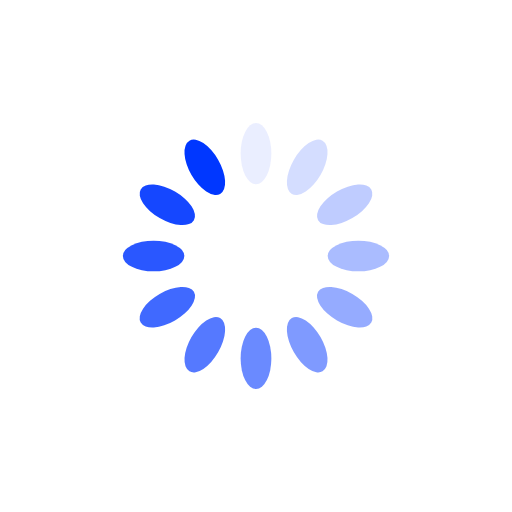
t = 0.00 s
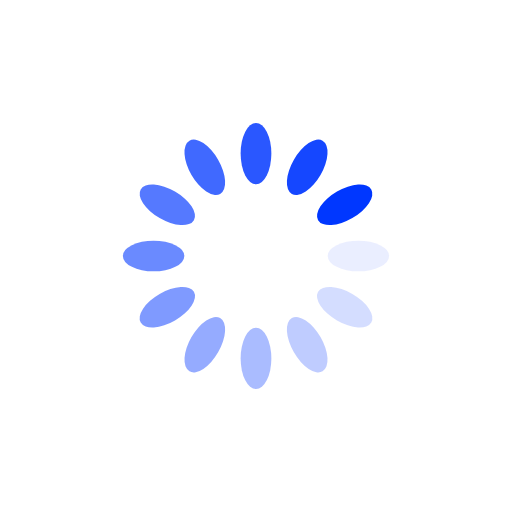
t = 0.25 s
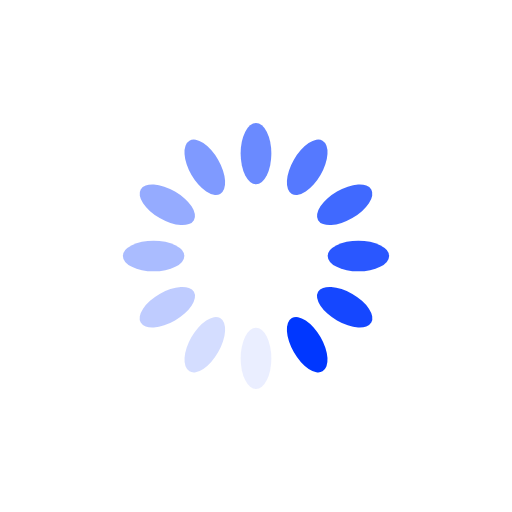
t = 0.50 s
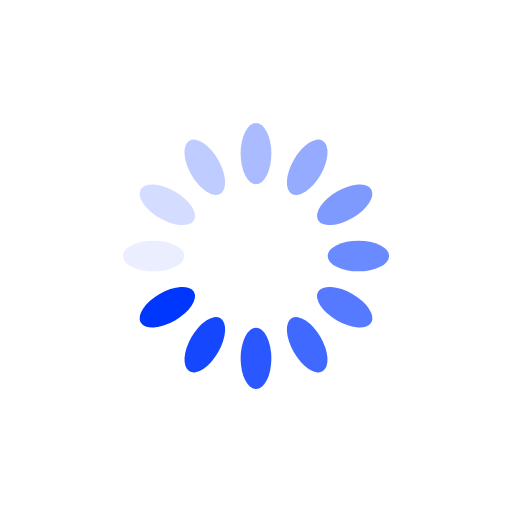
t = 0.75 s

The animated SVG that drew these frames (rendered in a browser with its animation timeline set to each time). Animation: 12 SMIL elements (animate=12); one cycle of 1.00 s, repeats indefinitely.

<?xml version="1.0" encoding="utf-8"?>
<svg xmlns="http://www.w3.org/2000/svg" xmlns:xlink="http://www.w3.org/1999/xlink" style="margin: auto; background: rgb(255, 255, 255); display: block; shape-rendering: auto;" width="200px" height="200px" viewBox="0 0 100 100" preserveAspectRatio="xMidYMid">
<g transform="rotate(0 50 50)">
  <rect x="47" y="24" rx="3" ry="6" width="6" height="12" fill="#0037ff">
    <animate attributeName="opacity" values="1;0" keyTimes="0;1" dur="1s" begin="-0.9166666666666666s" repeatCount="indefinite"></animate>
  </rect>
</g><g transform="rotate(30 50 50)">
  <rect x="47" y="24" rx="3" ry="6" width="6" height="12" fill="#0037ff">
    <animate attributeName="opacity" values="1;0" keyTimes="0;1" dur="1s" begin="-0.8333333333333334s" repeatCount="indefinite"></animate>
  </rect>
</g><g transform="rotate(60 50 50)">
  <rect x="47" y="24" rx="3" ry="6" width="6" height="12" fill="#0037ff">
    <animate attributeName="opacity" values="1;0" keyTimes="0;1" dur="1s" begin="-0.75s" repeatCount="indefinite"></animate>
  </rect>
</g><g transform="rotate(90 50 50)">
  <rect x="47" y="24" rx="3" ry="6" width="6" height="12" fill="#0037ff">
    <animate attributeName="opacity" values="1;0" keyTimes="0;1" dur="1s" begin="-0.6666666666666666s" repeatCount="indefinite"></animate>
  </rect>
</g><g transform="rotate(120 50 50)">
  <rect x="47" y="24" rx="3" ry="6" width="6" height="12" fill="#0037ff">
    <animate attributeName="opacity" values="1;0" keyTimes="0;1" dur="1s" begin="-0.5833333333333334s" repeatCount="indefinite"></animate>
  </rect>
</g><g transform="rotate(150 50 50)">
  <rect x="47" y="24" rx="3" ry="6" width="6" height="12" fill="#0037ff">
    <animate attributeName="opacity" values="1;0" keyTimes="0;1" dur="1s" begin="-0.5s" repeatCount="indefinite"></animate>
  </rect>
</g><g transform="rotate(180 50 50)">
  <rect x="47" y="24" rx="3" ry="6" width="6" height="12" fill="#0037ff">
    <animate attributeName="opacity" values="1;0" keyTimes="0;1" dur="1s" begin="-0.4166666666666667s" repeatCount="indefinite"></animate>
  </rect>
</g><g transform="rotate(210 50 50)">
  <rect x="47" y="24" rx="3" ry="6" width="6" height="12" fill="#0037ff">
    <animate attributeName="opacity" values="1;0" keyTimes="0;1" dur="1s" begin="-0.3333333333333333s" repeatCount="indefinite"></animate>
  </rect>
</g><g transform="rotate(240 50 50)">
  <rect x="47" y="24" rx="3" ry="6" width="6" height="12" fill="#0037ff">
    <animate attributeName="opacity" values="1;0" keyTimes="0;1" dur="1s" begin="-0.25s" repeatCount="indefinite"></animate>
  </rect>
</g><g transform="rotate(270 50 50)">
  <rect x="47" y="24" rx="3" ry="6" width="6" height="12" fill="#0037ff">
    <animate attributeName="opacity" values="1;0" keyTimes="0;1" dur="1s" begin="-0.16666666666666666s" repeatCount="indefinite"></animate>
  </rect>
</g><g transform="rotate(300 50 50)">
  <rect x="47" y="24" rx="3" ry="6" width="6" height="12" fill="#0037ff">
    <animate attributeName="opacity" values="1;0" keyTimes="0;1" dur="1s" begin="-0.08333333333333333s" repeatCount="indefinite"></animate>
  </rect>
</g><g transform="rotate(330 50 50)">
  <rect x="47" y="24" rx="3" ry="6" width="6" height="12" fill="#0037ff">
    <animate attributeName="opacity" values="1;0" keyTimes="0;1" dur="1s" begin="0s" repeatCount="indefinite"></animate>
  </rect>
</g>
<!-- [ldio] generated by https://loading.io/ --></svg>
